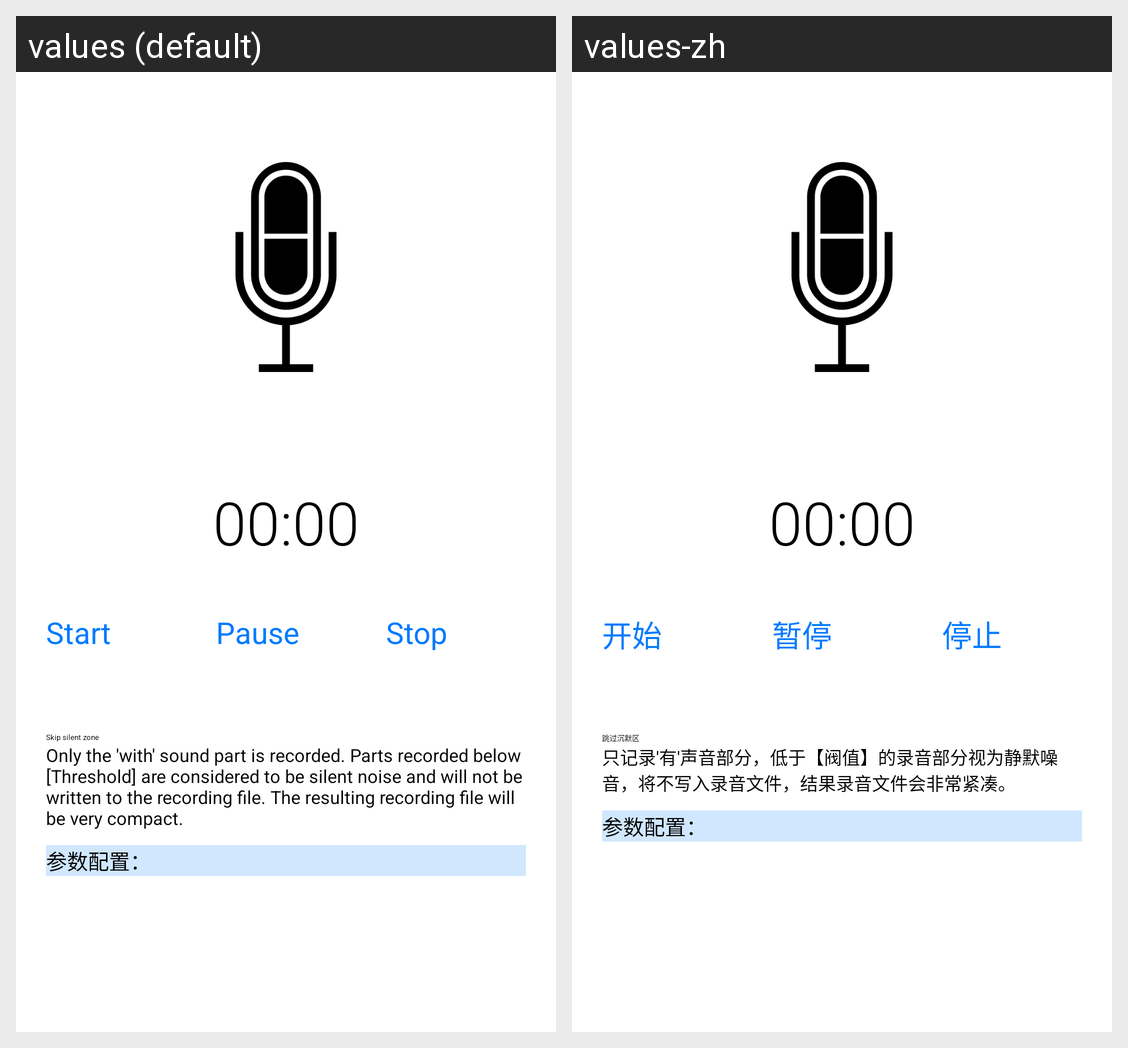

Locale-by-locale string values for the Android screen shown in this grid:
Android screen res/layout/fragment_record.xml rendered under 2 locales, left to right: values (default), values-zh. Device: Nexus 5 (rendered at 1080×1920; each locale shown at half size, 540×960, under a caption strip naming it); theme AppTheme.
Strings drawn on this screen, with the default value and each locale's value (text and hints the layout hard-codes, and strings that could not be matched under every locale, appear in the picture but are not listed):

start
  values: Start
  values-zh: 开始

pause
  values: Pause
  values-zh: 暂停

stop
  values: Stop
  values-zh: 停止

skip_silent_zone
  values: Skip silent zone
  values-zh: 跳过沉默区

skip_silent_zone_des
  values: Only the 'with' sound part is recorded. Parts recorded below [Threshold] are considered to be silent noise and will not be written to the recording file. The resulting recording file will be very compact.
  values-zh: 只记录'有'声音部分，低于【阀值】的录音部分视为静默噪音，将不写入录音文件，结果录音文件会非常紧凑。
